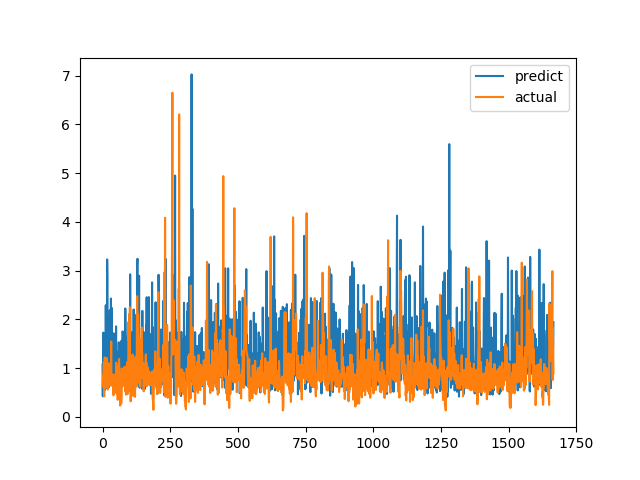

Values plotted in this chart, from the file beside it:
predict, actual
1.073, 0.6238
0.4214, 0.6915
0.949, 0.8558
1.729, 0.7094
0.6428, 1.015
1.197, 1.116
1.119, 0.4183
0.5408, 1.002
1.015, 1.219
1.108, 1.143
1.495, 0.6528
0.7867, 0.6747
2.291, 0.601
0.9616, 0.6695
0.5866, 0.6538
1.206, 0.7814
1.368, 1.206
3.23, 0.8469
2.828, 0.8286
0.6033, 0.6482
0.7116, 0.5624
2.075, 0.7183
1, 1.1
0.8222, 0.9542
0.6124, 0.729
1.111, 0.6694
0.7399, 0.8631
2.19, 0.6465
1.339, 0.8223
1.394, 0.9236
0.8097, 0.8301
2.429, 1.067
0.806, 1.546
1.046, 0.6827
2.236, 0.6386
1.211, 0.6464
0.8659, 0.6881
1.684, 0.7274
1.721, 0.65
0.6481, 0.8694
1.311, 0.4409
0.931, 0.4519
1.275, 0.7575
1.096, 0.4952
0.8511, 0.6851
1.706, 0.7244
0.9215, 0.8654
1.004, 0.74
0.9028, 0.8071
1.291, 0.8204
1.856, 1.114
0.8736, 1.109
1.299, 0.4751
0.99, 1.039
1.334, 0.9458
0.7349, 0.7878
1.241, 0.3505
0.8155, 0.9368
0.5041, 0.9868
0.7916, 0.647
... 1,607 more rows
